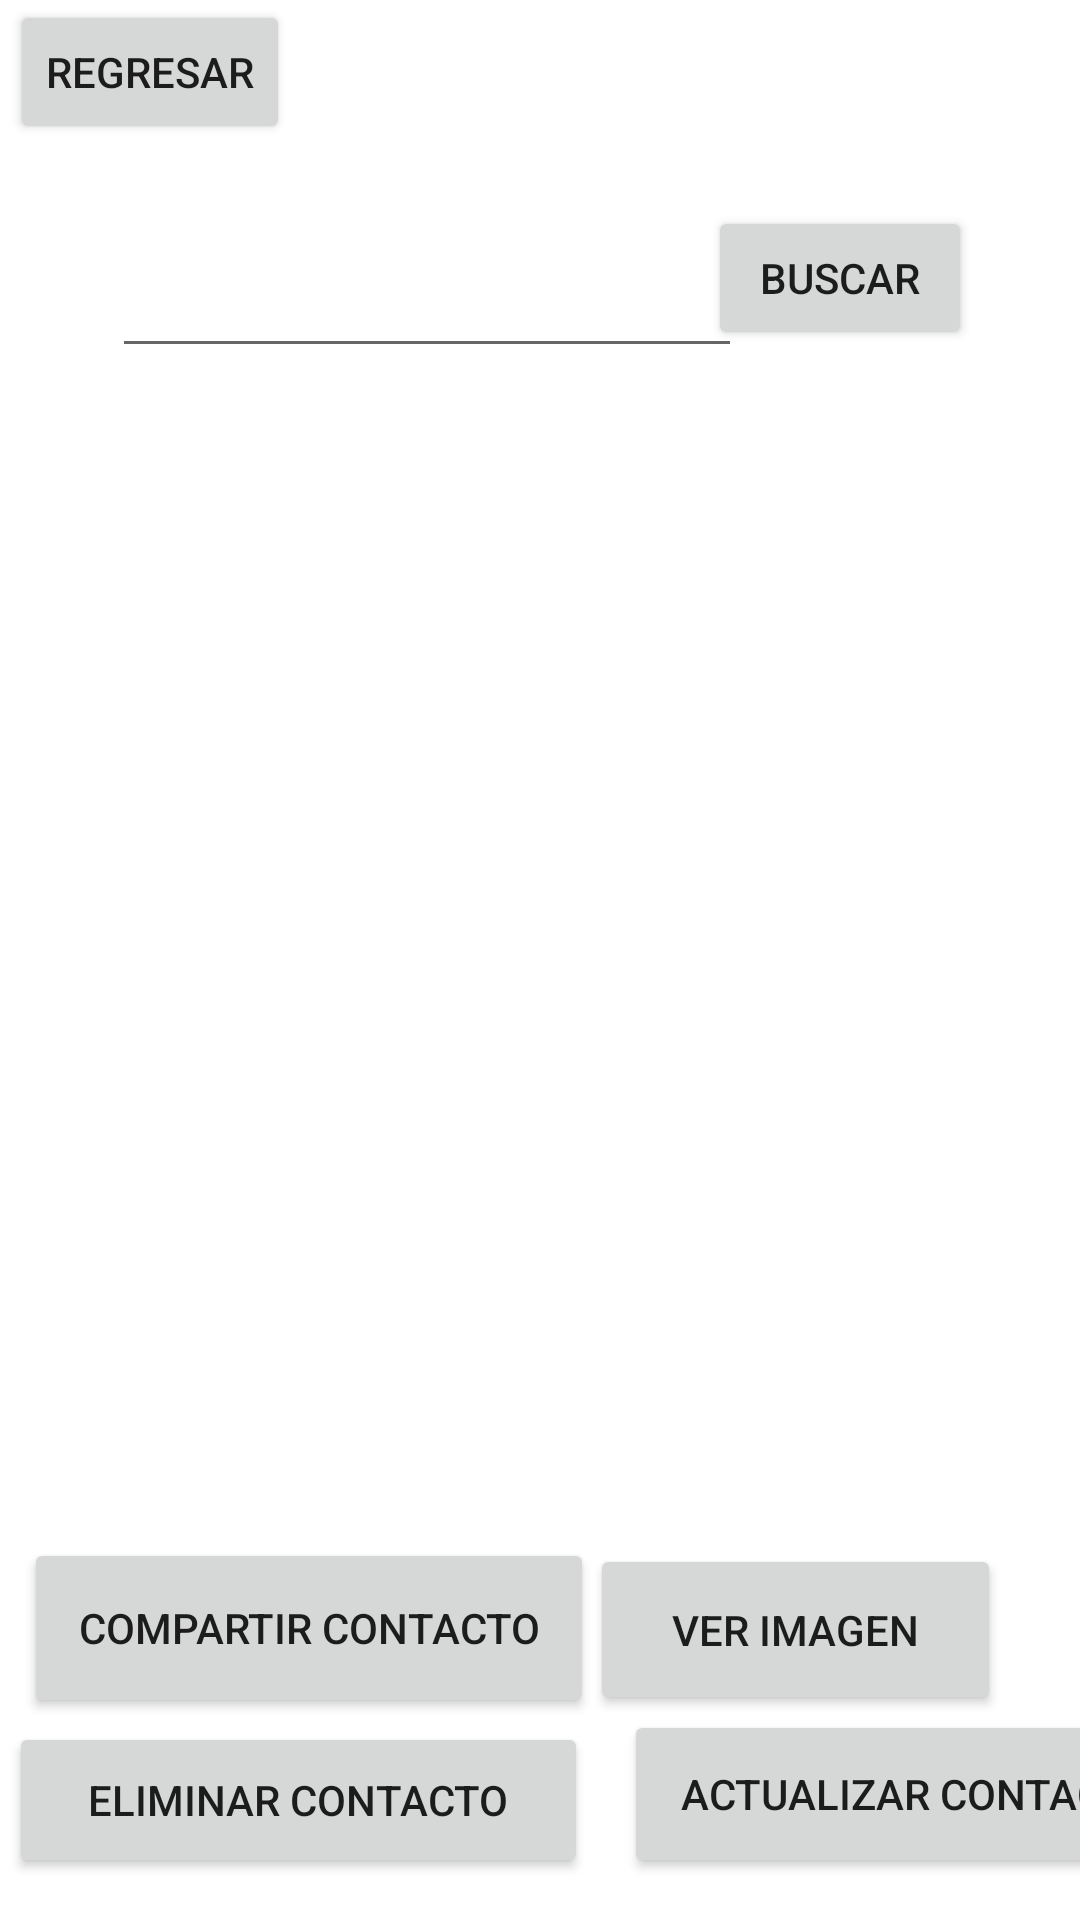

Produce the Android XML layout that renders to this screen, including the resource entries it uses.
<!-- AndroidManifest.xml: application theme Theme.PME14820 -->
<!-- res/layout/activity_list_view.xml -->
<?xml version="1.0" encoding="utf-8"?>
<androidx.constraintlayout.widget.ConstraintLayout xmlns:android="http://schemas.android.com/apk/res/android"
    xmlns:app="http://schemas.android.com/apk/res-auto"
    xmlns:tools="http://schemas.android.com/tools"
    android:layout_width="match_parent"
    android:layout_height="match_parent"
    tools:context=".ListView1">

    <Button
        android:id="@+id/btnver"
        android:layout_width="137dp"
        android:layout_height="57dp"
        android:text="Ver Imagen"
        app:layout_constraintBottom_toBottomOf="parent"
        app:layout_constraintEnd_toEndOf="parent"
        app:layout_constraintHorizontal_bias="0.882"
        app:layout_constraintStart_toStartOf="parent"
        app:layout_constraintTop_toTopOf="parent"
        app:layout_constraintVertical_bias="0.883" />

    <Button
        android:id="@+id/btnactualizar"
        android:layout_width="197dp"
        android:layout_height="56dp"
        android:layout_marginStart="208dp"
        android:text="Actualizar Contacto"
        app:layout_constraintBottom_toBottomOf="parent"
        app:layout_constraintStart_toStartOf="parent"
        app:layout_constraintTop_toTopOf="parent"
        app:layout_constraintVertical_bias="0.976" />

    <Button
        android:id="@+id/btneliminar"
        android:layout_width="193dp"
        android:layout_height="52dp"
        android:text="Eliminar Contacto"
        app:layout_constraintBottom_toBottomOf="parent"
        app:layout_constraintEnd_toEndOf="parent"
        app:layout_constraintHorizontal_bias="0.018"
        app:layout_constraintStart_toStartOf="parent"
        app:layout_constraintTop_toTopOf="parent"
        app:layout_constraintVertical_bias="0.976" />

    <Button
        android:id="@+id/btnregresar"
        android:layout_width="wrap_content"
        android:layout_height="wrap_content"
        android:text="Regresar"
        app:layout_constraintEnd_toEndOf="parent"
        app:layout_constraintHorizontal_bias="0.013"
        app:layout_constraintStart_toStartOf="parent"
        tools:layout_editor_absoluteY="16dp" />

    <ListView
        android:id="@+id/listV"
        android:layout_width="347dp"
        android:layout_height="388dp"
        app:layout_constraintBottom_toBottomOf="parent"
        app:layout_constraintEnd_toEndOf="parent"
        app:layout_constraintStart_toStartOf="parent"
        app:layout_constraintTop_toTopOf="parent"
        app:layout_constraintVertical_bias="0.462"
        tools:ignore="MissingConstraints" />

    <Button
        android:id="@+id/btncompartir"
        android:layout_width="190dp"
        android:layout_height="60dp"
        android:text="Compartir Contacto"
        app:layout_constraintBottom_toBottomOf="parent"
        app:layout_constraintEnd_toEndOf="parent"
        app:layout_constraintHorizontal_bias="0.048"
        app:layout_constraintStart_toStartOf="parent"
        app:layout_constraintTop_toTopOf="parent"
        app:layout_constraintVertical_bias="0.884" />

    <EditText
        android:id="@+id/TextFind"
        android:layout_width="wrap_content"
        android:layout_height="wrap_content"
        android:ems="10"
        android:inputType="textPersonName"
        app:layout_constraintBottom_toBottomOf="parent"
        app:layout_constraintEnd_toEndOf="parent"
        app:layout_constraintHorizontal_bias="0.248"
        app:layout_constraintStart_toStartOf="parent"
        app:layout_constraintTop_toTopOf="parent"
        app:layout_constraintVertical_bias="0.136" />

    <Button
        android:id="@+id/buttonBuscar"
        android:layout_width="wrap_content"
        android:layout_height="wrap_content"
        android:text="Buscar"
        app:layout_constraintBottom_toBottomOf="parent"
        app:layout_constraintEnd_toEndOf="parent"
        app:layout_constraintHorizontal_bias="0.868"
        app:layout_constraintStart_toStartOf="parent"
        app:layout_constraintTop_toTopOf="parent"
        app:layout_constraintVertical_bias="0.116" />
</androidx.constraintlayout.widget.ConstraintLayout>
<!-- resources referenced by this layout -->
<resources>
  <style name="Theme.PME14820" parent="Theme.MaterialComponents.DayNight.DarkActionBar">
          
          <item name="colorPrimary">@color/purple_500</item>
          <item name="colorPrimaryVariant">@color/purple_700</item>
          <item name="colorOnPrimary">@color/white</item>
          
          <item name="colorSecondary">@color/teal_200</item>
          <item name="colorSecondaryVariant">@color/teal_700</item>
          <item name="colorOnSecondary">@color/black</item>
          
          <item name="android:statusBarColor" tools:targetApi="l">?attr/colorPrimaryVariant</item>
          
      </style>
  <!-- not gathered from this repository: default colours our renderer supplied (Android Studio template values) -->
  <color name="purple_500">#FF6200EE</color>
  <color name="purple_700">#FF3700B3</color>
  <color name="teal_200">#FF03DAC5</color>
  <color name="teal_700">#FF018786</color>
  <color name="black">#FF000000</color>
  <color name="white">#FFFFFFFF</color>
</resources>
